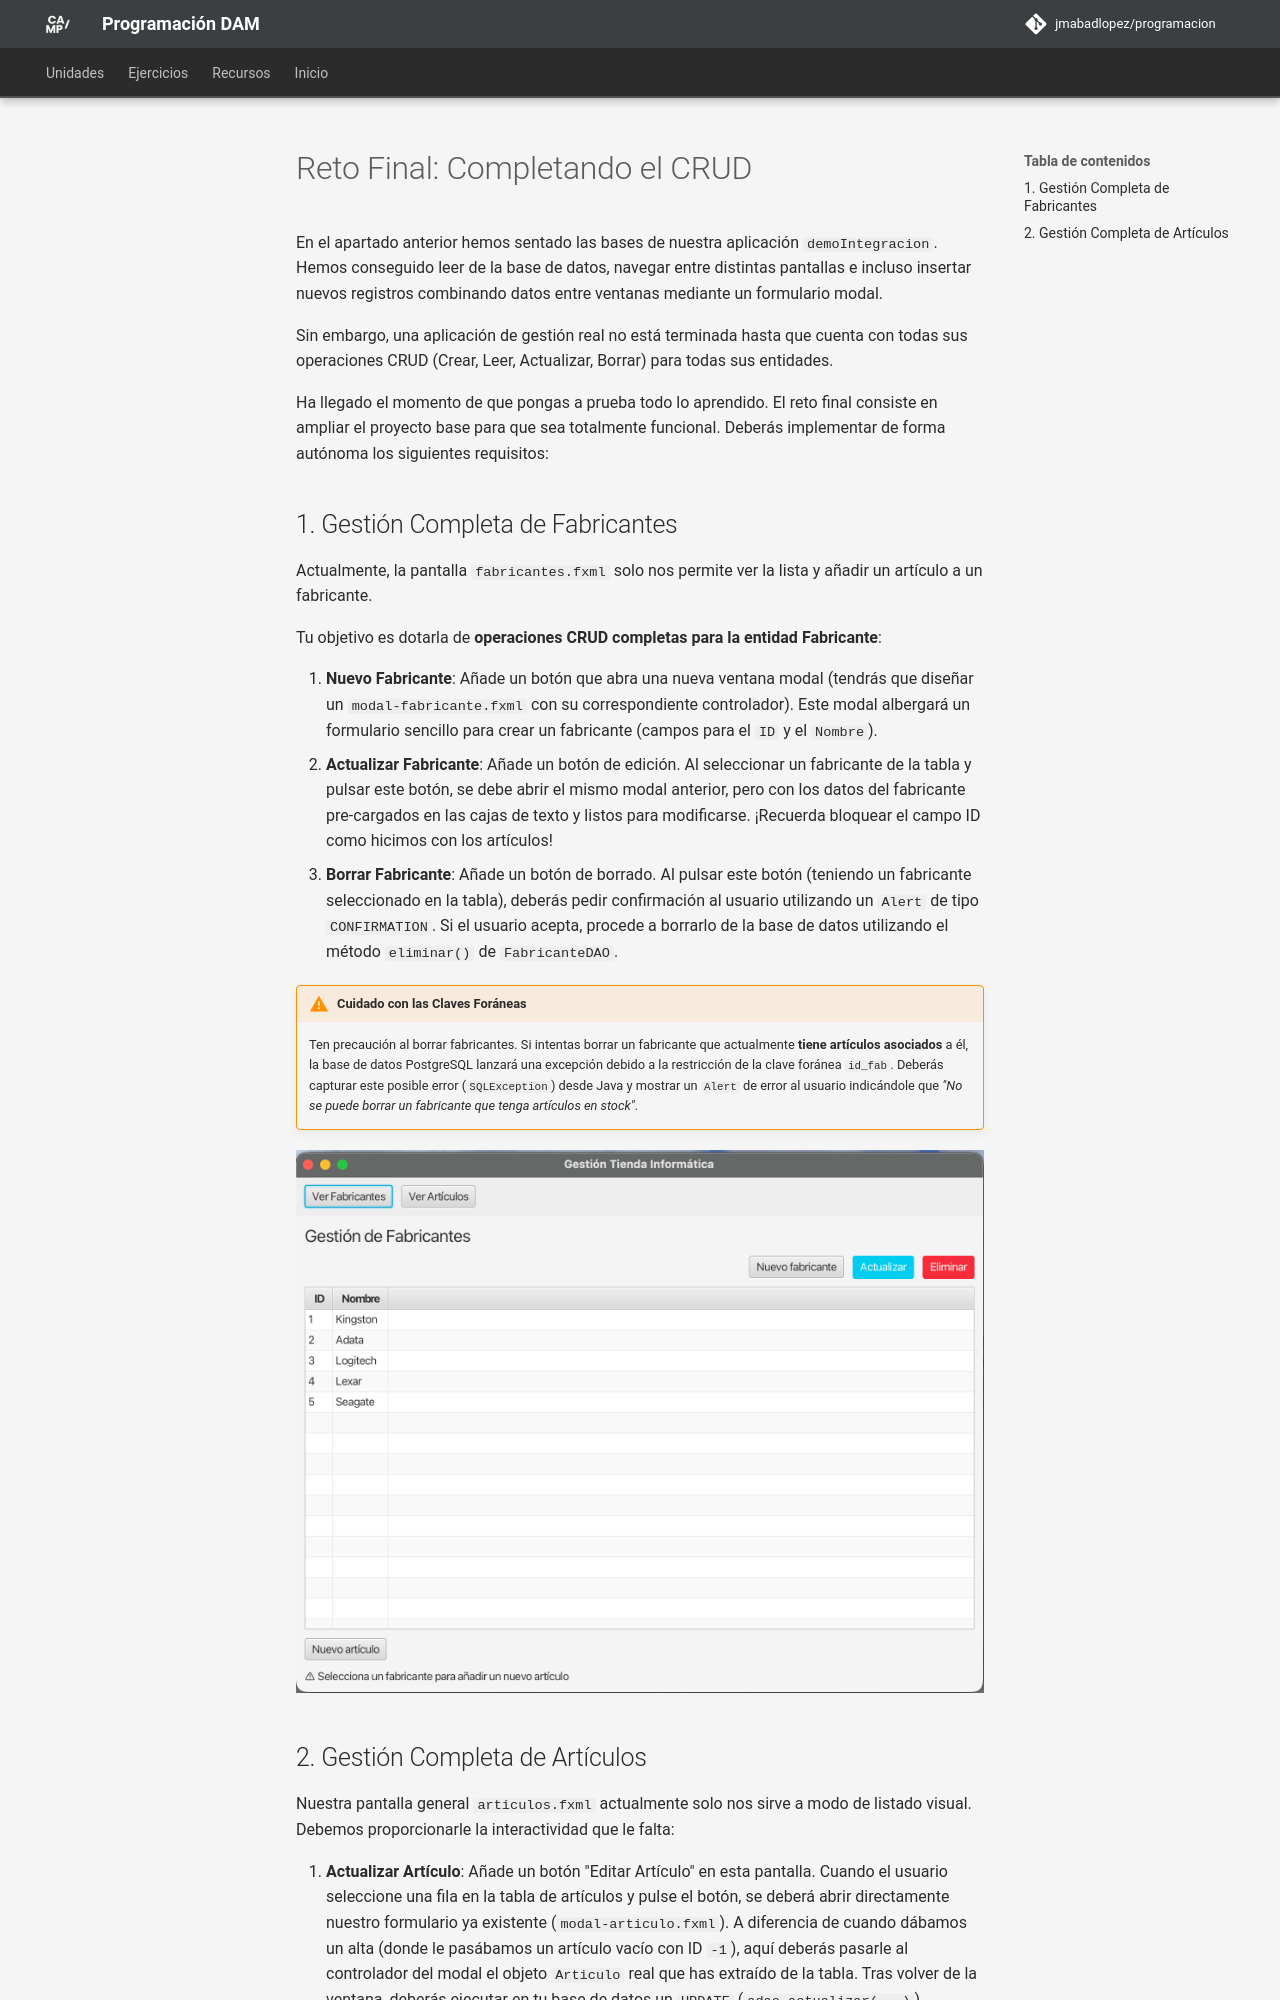

repository: JMAbadLopez/programacion · page: unidades/ud09/reto_final/index.html · generator: mkdocs

# Reto Final: Completando el CRUD

En el apartado anterior hemos sentado las bases de nuestra aplicación `demoIntegracion`. Hemos conseguido leer de la base de datos, navegar entre distintas pantallas e incluso insertar nuevos registros combinando datos entre ventanas mediante un formulario modal.

Sin embargo, una aplicación de gestión real no está terminada hasta que cuenta con todas sus operaciones CRUD (Crear, Leer, Actualizar, Borrar) para todas sus entidades.

Ha llegado el momento de que pongas a prueba todo lo aprendido. El reto final consiste en ampliar el proyecto base para que sea totalmente funcional. Deberás implementar de forma autónoma los siguientes requisitos:

## 1. Gestión Completa de Fabricantes

Actualmente, la pantalla `fabricantes.fxml` solo nos permite ver la lista y añadir un artículo a un fabricante.

Tu objetivo es dotarla de **operaciones CRUD completas para la entidad Fabricante**:

1. **Nuevo Fabricante**: Añade un botón que abra una nueva ventana modal (tendrás que diseñar un `modal-fabricante.fxml` con su correspondiente controlador). Este modal albergará un formulario sencillo para crear un fabricante (campos para el `ID` y el `Nombre`).
2. **Actualizar Fabricante**: Añade un botón de edición. Al seleccionar un fabricante de la tabla y pulsar este botón, se debe abrir el mismo modal anterior, pero con los datos del fabricante pre-cargados en las cajas de texto y listos para modificarse. ¡Recuerda bloquear el campo ID como hicimos con los artículos!
3. **Borrar Fabricante**: Añade un botón de borrado. Al pulsar este botón (teniendo un fabricante seleccionado en la tabla), deberás pedir confirmación al usuario utilizando un `Alert` de tipo `CONFIRMATION`. Si el usuario acepta, procede a borrarlo de la base de datos utilizando el método `eliminar()` de `FabricanteDAO`.

!!! warning "Cuidado con las Claves Foráneas"
    Ten precaución al borrar fabricantes. Si intentas borrar un fabricante que actualmente **tiene artículos asociados** a él, la base de datos PostgreSQL lanzará una excepción debido a la restricción de la clave foránea `id_fab`. Deberás capturar este posible error (`SQLException`) desde Java y mostrar un `Alert` de error al usuario indicándole que *"No se puede borrar un fabricante que tenga artículos en stock"*.

<img src="../../../assets/images/ud09/ud09_17.png" alt="Hola mundo" style="zoom:50%;" />
